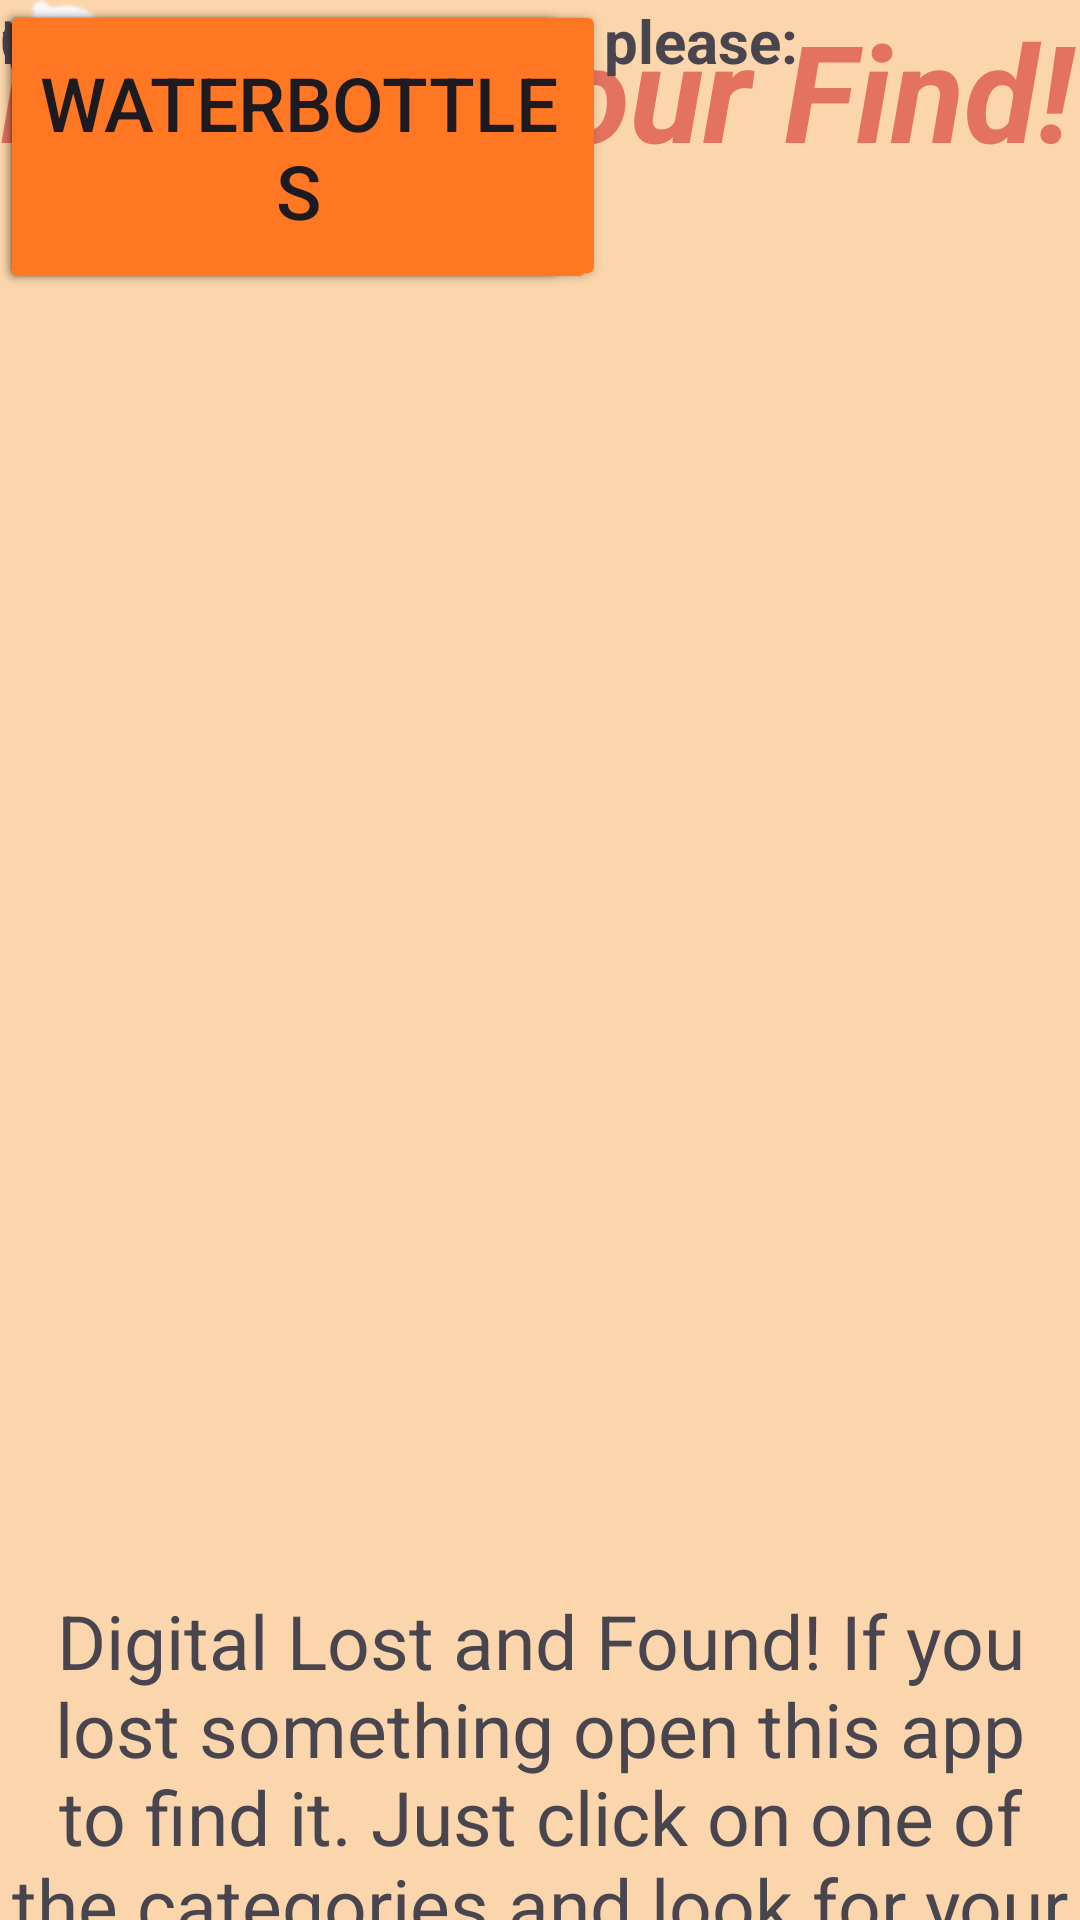

The Android layout XML behind this screen, and the referenced resources:
<!-- AndroidManifest.xml: application theme Theme.LosTforYourFind -->
<!-- res/layout/activity_main.xml -->
<?xml version="1.0" encoding="utf-8"?>
<androidx.constraintlayout.widget.ConstraintLayout
    xmlns:android="http://schemas.android.com/apk/res/android"
    xmlns:app="http://schemas.android.com/apk/res-auto"
    xmlns:tools="http://schemas.android.com/tools"
    android:id="@+id/main"
    android:layout_width="match_parent"
    android:layout_height="match_parent"
    android:background="#FBD5AB"
    android:orientation="vertical"
    tools:context=".MainActivity">

    <TextView
        android:id="@+id/textView"
        android:layout_width="wrap_content"
        android:layout_height="wrap_content"
        android:text="Home Page"
        android:textSize="20dp"
        android:layout_editor_absoluteX = "0dp"
        android:layout_editor_absoluteY = "0dp"
        tools:ignore="MissingConstraints" />

    <TextView
        android:id="@+id/textView2"
        android:layout_width="wrap_content"
        android:layout_height="wrap_content"
        android:layout_editor_absoluteX="0dp"
        android:layout_editor_absoluteY="0dp"
        android:text="Welcome to..."
        android:textSize="30dp"
        tools:layout_editor_absoluteX="7dp"
        tools:layout_editor_absoluteY="42dp"
        tools:ignore="MissingConstraints" />

    <TextView
        android:id="@+id/textView3"
        android:layout_width="455dp"
        android:layout_height="wrap_content"
        android:text="Lost for your Find!"
        android:textColor="#E3735E"
        android:textSize="45dp"
        android:textStyle="bold|italic"
        tools:layout_editor_absoluteX="16dp"
        tools:layout_editor_absoluteY="99dp"
        tools:ignore="MissingConstraints" />

    <TextView
        android:layout_width="wrap_content"
        android:layout_height="wrap_content"
        android:text="Choose your category please:"
        android:textSize="20dp"
        android:textStyle="bold"
        tools:layout_editor_absoluteX="7dp"
        tools:layout_editor_absoluteY="199dp"
        tools:ignore="MissingConstraints" />

    <Button
        android:id="@+id/button"
        android:layout_width="187dp"
        android:layout_height="97dp"
        android:layout_editor_absoluteX="0dp"
        android:layout_editor_absoluteY="0dp"
        android:text="Outerwear"
        android:textSize="27dp"
        android:backgroundTint="#FF7722"
        tools:layout_editor_absoluteX="7dp"
        tools:layout_editor_absoluteY="241dp"
        tools:ignore="MissingConstraints" />

    <Button
        android:id="@+id/button2"
        android:layout_width="202dp"
        android:layout_height="97dp"
        android:layout_editor_absoluteX="0dp"
        android:layout_editor_absoluteY="0dp"
        android:text="Accessories"
        android:textSize="25dp"
        android:backgroundTint="#FF7722"
        tools:layout_editor_absoluteX="205dp"
        tools:layout_editor_absoluteY="241dp"
        tools:ignore="MissingConstraints" />

    <Button
        android:id="@+id/button3"
        android:layout_width="190dp"
        android:layout_height="98dp"
        android:layout_editor_absoluteX="0dp"
        android:layout_editor_absoluteY="0dp"
        android:text="Electronics"
        android:textSize="25dp"
        android:backgroundTint="#FF7722"
        tools:layout_editor_absoluteX="7dp"
        tools:layout_editor_absoluteY="355dp"
        tools:ignore="MissingConstraints" />

    <Button
        android:id="@+id/button4"
        android:layout_width="199dp"
        android:layout_height="98dp"
        android:layout_editor_absoluteX="0dp"
        android:layout_editor_absoluteY="0dp"
        android:text="Waterbottles"
        android:textSize="25dp"
        android:backgroundTint="#FF7722"
        tools:layout_editor_absoluteX="205dp"
        tools:layout_editor_absoluteY="355dp"
        tools:ignore="MissingConstraints" />

    <ImageView
        android:id="@+id/imageView2"
        android:layout_width="57dp"
        android:layout_height="51dp"
        app:srcCompat="@android:drawable/ic_popup_reminder"
        tools:layout_editor_absoluteX="347dp"
        tools:layout_editor_absoluteY="16dp"
        tools:ignore="MissingConstraints" />

    <TextView
        android:layout_width="wrap_content"
        android:layout_height="wrap_content"
        android:gravity="center"
        android:textSize="25dp"
        android:text="Digital Lost and Found! If you lost something open this app to find it. Just click on one of the categories and look for your item."
        android:translationY="530dp"
        tools:ignore="MissingConstraints" />



</androidx.constraintlayout.widget.ConstraintLayout>
<!-- resources referenced by this layout -->
<resources>
  <style name="Theme.LosTforYourFind" parent="Base.Theme.LosTforYourFind" />
  <style name="Base.Theme.LosTforYourFind" parent="Theme.Material3.DayNight.NoActionBar">
          
          
      </style>
</resources>
